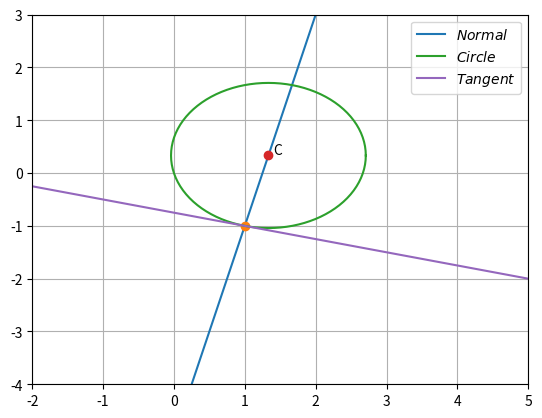

The script that saved this image:
import numpy as np
import matplotlib.pyplot as plt
import math

A=np.array([1,-1])
n1=np.array([2,1])
n2=np.array([1,-1])
p1=3
p2=1

p=np.array([[p1],[p2]])
N=np.vstack((n1,n2))

center=np.matmul(np.linalg.inv(N),p)
dist=math.sqrt((center[0]-A[0])**2 + (center[1]-A[1])**2)
nmat=np.array([[0,1],[-1,0]])
dvec=A-center.T.ravel() #ravel converts N-D array to 1-D array

plt.grid()
plt.xlim(-2,5)
plt.ylim(-4,3)

def line_through_center():
    m=50
    check=np.zeros((2,m))
    space1=np.linspace(-3,3,m)
    for i in range(m):
        temp1 = A + space1[i]*(dvec)
        check[:,i]=(temp1.T).ravel()
    plt.plot(check[0,:],check[1,:],label='$Normal$')
   
line_through_center()

def normal_vector():
    return np.matmul(dvec,nmat)

nv=normal_vector()



def circle():
    len=100
    c=np.zeros(len+1)
    x=np.zeros(len+1)
    y=np.zeros(len+1)
    for i in range(len+1):
        c[i]=0 + i*(2*math.pi)/len
        x[i]=center[0] + dist*math.cos(c[i])
        y[i]=center[1] + dist*math.sin(c[i])
    plt.plot(1,-1,'o')
    plt.plot(x,y,label='$Circle$')
    plt.plot(center[0],center[1],'o')
    plt.text(center[0]*(1+0.05),center[1]*(1+0.05),'C')

circle()
l=50
ans=np.zeros((2,l))
space=np.linspace(-3,3,l)
for i in range(l):
    temp1 = A + space[i]*(nv)
    ans[:,i]=(temp1.T).ravel()
plt.plot(ans[0,:],ans[1,:],label='$Tangent$')
plt.legend(loc='best')
plt.show()
